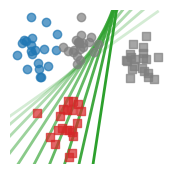

This figure's Python source: (Note: this script raises an exception after producing the figure.)
# Author: Remi Flamary
#
# License: BSD 3-Clause
# sphinx_gallery_thumbnail_number = 1

import matplotlib.pyplot as plt
import numpy as np
import pylab as pl

plt.rcParams.update({"text.usetex": True, "font.family": "Computer Modern"})


def get_lda_interp(xs, xt, alpha, len_=1):
    """Compute the LDA interpolation between two domains"""
    # compute means (classes assumed to be balanced)
    m1 = (1 - alpha) * xs[: n // 2, :].mean(0) + (alpha) * xt[: n // 2, :].mean(0)
    m2 = (1 - alpha) * xs[n // 2 :, :].mean(0) + (alpha) * xt[n // 2 :, :].mean(0)

    vo = m2 - m1
    vo = vo / np.linalg.norm(vo)

    theta = np.pi / 2
    rot = np.array([[np.cos(theta), -np.sin(theta)], [np.sin(theta), np.cos(theta)]])

    vor = rot.dot(vo)

    mm = 0.5 * m1 + 0.5 * m2

    return np.vstack((mm - len_ * vor, mm + len_ * vor))

n = 40

np.random.seed(42)

xs = 0.2 * np.random.randn(n, 2)

# class  specific change
xs[n // 2 :, 0] += 0.5
xs[n // 2 :, 1] -= 1

# classes 0 an 3 for blue/red colors
ys = np.zeros(n)
ys[n // 2 :] = 3

# global changes
xt = 0.15 * np.random.randn(n, 2)
xt[:, 0] += 0.7
xt[:, 1] -= 0

# class specific change
xt[n // 2 :, 0] += 1
xt[n // 2 :, 1] -= 0.2

# class 7 for gray color (target without label)
yt = np.ones(n) * 7

nb = 10
alpha0 = 0.2

alphalist = np.linspace(0, 1, nb)

pl.figure(1, (2, 2))
pl.clf()
alpha = 0.7

# plot samples
pl.scatter(
    xs[ys == 0, 0],
    xs[ys == 0, 1],
    c="C0",
    cmap="tab10",
    vmax=10,
    alpha=alpha,
    label="Source data",
    marker="o",
)
pl.scatter(
    xs[ys == 3, 0],
    xs[ys == 3, 1],
    c="C3",
    cmap="tab10",
    vmax=10,
    alpha=alpha,
    label="Source data",
    marker="s",
)
pl.scatter(
    xt[ys == 0, 0],
    xt[ys == 0, 1],
    c="C7",
    cmap="tab10",
    vmax=10,
    alpha=alpha,
    label="Source data",
    marker="o",
)
pl.scatter(
    xt[ys == 3, 0],
    xt[ys == 3, 1],
    c="C7",
    cmap="tab10",
    vmax=10,
    alpha=alpha,
    label="Source data",
    marker="s",
)

# plot classifiers
ax = pl.axis()
for i in range(nb):
    xclass = get_lda_interp(xs, xt, alphalist[i], 2)
    pl.plot(
        xclass[:, 0],
        xclass[:, 1],
        color="C2",
        alpha=alpha0 + (1 - alpha0) * alphalist[i],
        zorder=0,
        linewidth=2,
    )
pl.axis(ax)
pl.axis("off")

# save to file
pl.savefig("skada_logo.svg", bbox_inches="tight", dpi=400)
pl.savefig("skada_logo.png", bbox_inches="tight", dpi=400)

# target data for full logo
xt2 = xt.copy()
xt2[:, 0] += 6.3


nb = 10
alpha0 = 0.2
alphalist = np.linspace(0, 1, nb)

pl.figure(2, (9, 1.5))
pl.clf()
alpha = 0.7

# plot samples
pl.scatter(
    xs[ys == 0, 0],
    xs[ys == 0, 1],
    c="C0",
    cmap="tab10",
    vmax=10,
    alpha=alpha,
    label="Source data",
    marker="o",
)
pl.scatter(
    xs[ys == 3, 0],
    xs[ys == 3, 1],
    c="C3",
    cmap="tab10",
    vmax=10,
    alpha=alpha,
    label="Source data",
    marker="s",
)
pl.scatter(
    xt2[ys == 0, 0],
    xt2[ys == 0, 1],
    c="C7",
    cmap="tab10",
    vmax=10,
    alpha=alpha,
    label="Source data",
    marker="o",
)
pl.scatter(
    xt2[ys == 3, 0],
    xt2[ys == 3, 1],
    c="C7",
    cmap="tab10",
    vmax=10,
    alpha=alpha,
    label="Source data",
    marker="s",
)

# plot classifiers
ax = pl.axis()
for i in range(nb):
    xclass = get_lda_interp(xs, xt2, alphalist[i], 2)
    pl.plot(
        xclass[:, 0],
        xclass[:, 1],
        color="C2",
        alpha=alpha0 + (1 - alpha0) * alphalist[i],
        zorder=0,
        linewidth=2,
    )
pl.text(
    1.3,
    -1.18,
    r"\bf\textsf{SKADA}",
    fontsize=80,
    usetex=True,
    zorder=0.5,
    color=(0.2, 0.2, 0.2),
)

pl.axis(ax)
pl.axis("off")

pl.savefig("skada_logo_full.svg", bbox_inches="tight", dpi=400)
pl.savefig("skada_logo_full.png", bbox_inches="tight", dpi=400)

# target data for full logo
xt2 = xt.copy()
xt2[:, 0] += 6.3


nb = 10
alpha0 = 0.2
alphalist = np.linspace(0, 1, nb)

pl.figure(2, (9, 1.5))
pl.clf()
alpha = 0.7

# plot samples
pl.scatter(
    xs[ys == 0, 0],
    xs[ys == 0, 1],
    c="w",
    cmap="tab10",
    vmax=10,
    alpha=alpha,
    label="Source data",
    marker="o",
)
pl.scatter(
    xs[ys == 3, 0],
    xs[ys == 3, 1],
    c="w",
    cmap="tab10",
    vmax=10,
    alpha=alpha,
    label="Source data",
    marker="s",
)
pl.scatter(
    xt2[ys == 0, 0],
    xt2[ys == 0, 1],
    c="w",
    cmap="tab10",
    vmax=10,
    alpha=alpha,
    label="Source data",
    marker="o",
)
pl.scatter(
    xt2[ys == 3, 0],
    xt2[ys == 3, 1],
    c="w",
    cmap="tab10",
    vmax=10,
    alpha=alpha,
    label="Source data",
    marker="s",
)

# plot classifiers
ax = pl.axis()
for i in range(nb):
    xclass = get_lda_interp(xs, xt2, alphalist[i], 2)
    pl.plot(
        xclass[:, 0],
        xclass[:, 1],
        color="w",
        alpha=alpha0 + (1 - alpha0) * alphalist[i],
        zorder=0,
        linewidth=2,
    )
pl.text(
    1.3,
    -1.18,
    r"\bf\textsf{SKADA}",
    fontsize=80,
    usetex=True,
    zorder=0.5,
    color="w",
    alpha=0.9,
)

pl.axis(ax)
pl.axis("off")

pl.savefig("skada_logo_full_white.png", transparent=True, bbox_inches="tight", dpi=400)
pl.savefig("skada_logo_full_white.svg", transparent=True, bbox_inches="tight", dpi=400)